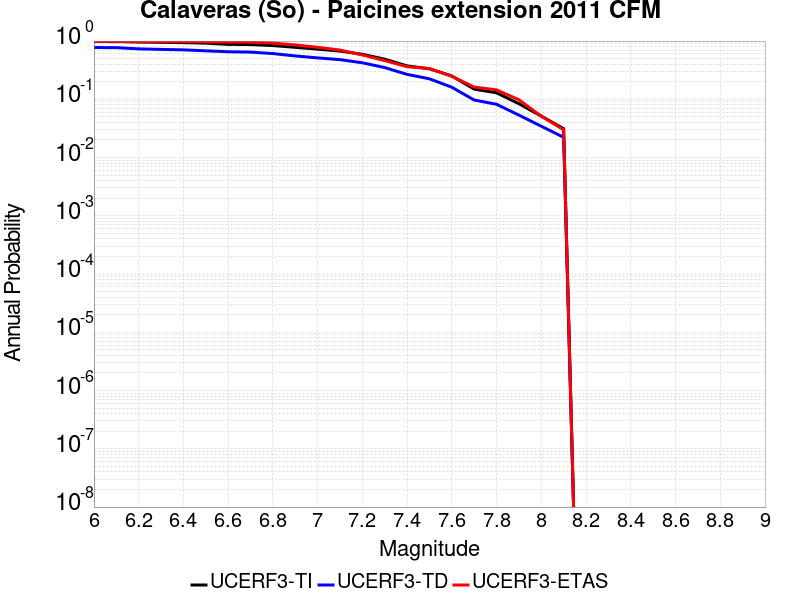

Values plotted in this chart, from the file beside it:
Magnitude, UCERF3-TI Prob, UCERF3-TD Prob, UCERF3-ETAS Prob
6.0, 0.981, 0.7749, 0.9872
6.1, 0.9802, 0.7708, 0.9872
6.2, 0.964, 0.7342, 0.9744
6.3, 0.9506, 0.7191, 0.9744
6.4, 0.939, 0.7067, 0.9744
6.5, 0.9203, 0.6802, 0.9658
6.6, 0.8777, 0.6555, 0.9615
6.7, 0.8699, 0.6458, 0.9573
6.8, 0.8375, 0.6098, 0.9231
6.9, 0.7798, 0.556, 0.859
7.0, 0.7277, 0.5142, 0.7821
7.1, 0.673, 0.4799, 0.7009
7.2, 0.5935, 0.4238, 0.5769
7.3, 0.4887, 0.3507, 0.4615
7.4, 0.3748, 0.2681, 0.3632
7.5, 0.3343, 0.225, 0.3376
7.6, 0.2516, 0.1613, 0.2479
7.7, 0.1497, 0.0972, 0.1624
7.8, 0.1293, 0.08215, 0.1453
7.9, 0.08401, 0.05354, 0.09829
8.0, 0.05151, 0.03451, 0.05128
8.1, 0.03134, 0.02228, 0.02991
